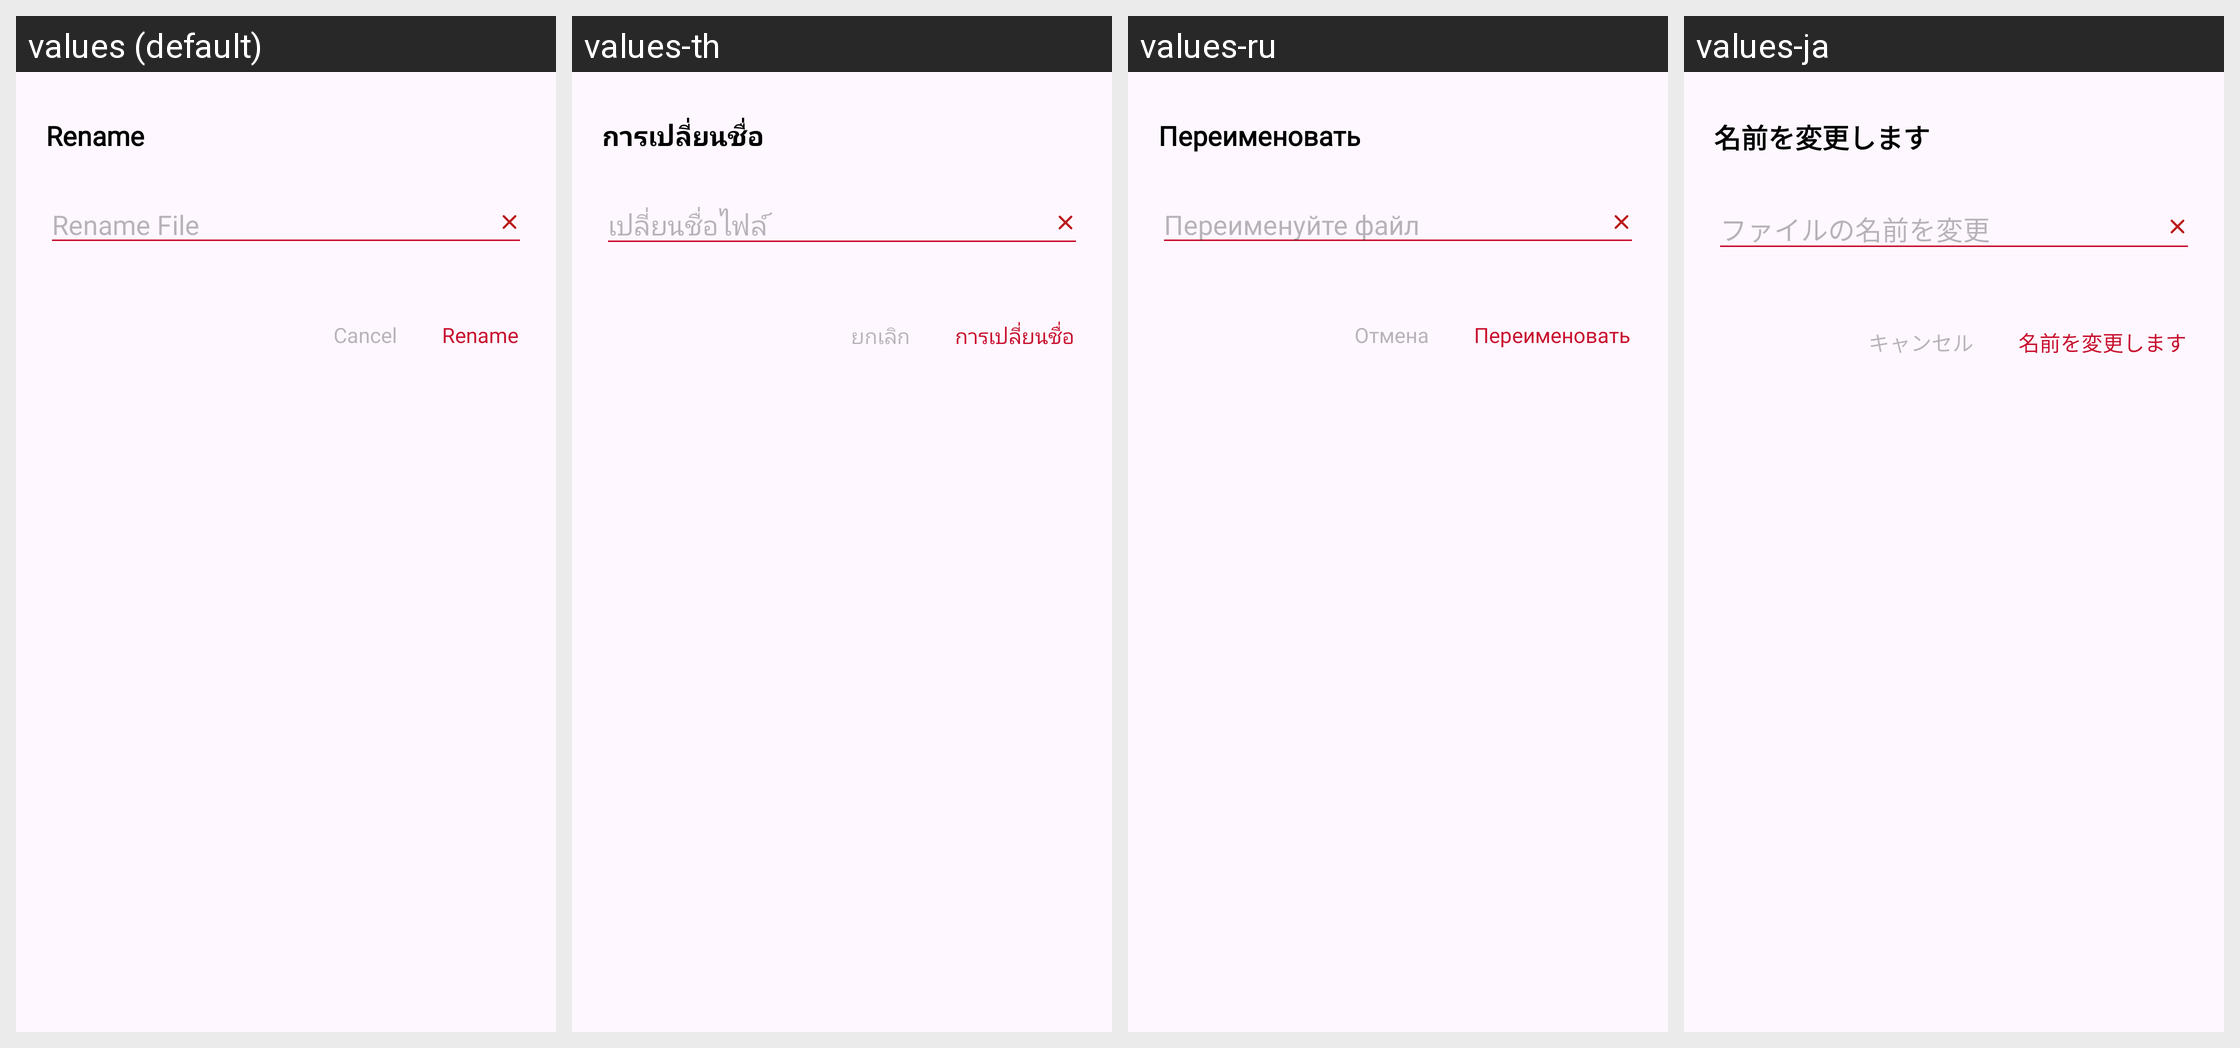

This grid shows one Android layout under several languages. Give, for every string resource on the screen, its name, the default text and each shown locale's text.
Android screen res/layout/extentions_dialog.xml rendered under 4 locales, left to right: values (default), values-th, values-ru, values-ja. Device: Nexus 5 (rendered at 1080×1920; each locale shown at half size, 540×960, under a caption strip naming it); theme Theme.TimeWrap.
Other locales in the repository, not shown: values-ar, values-bn, values-de, values-es, values-fr, values-hi, values-in, values-it, values-ko, values-pt, values-tr.
Strings drawn on this screen, with the default value and each locale's value (text and hints the layout hard-codes, and strings that could not be matched under every locale, appear in the picture but are not listed):

rename
  values: Rename
  values-th: การเปลี่ยนชื่อ
  values-ru: Переименовать
  values-ja: 名前を変更します

rename_file
  values: Rename File
  values-th: เปลี่ยนชื่อไฟล์
  values-ru: Переименуйте файл
  values-ja: ファイルの名前を変更

cancel
  values: Cancel
  values-th: ยกเลิก
  values-ru: Отмена
  values-ja: キャンセル
